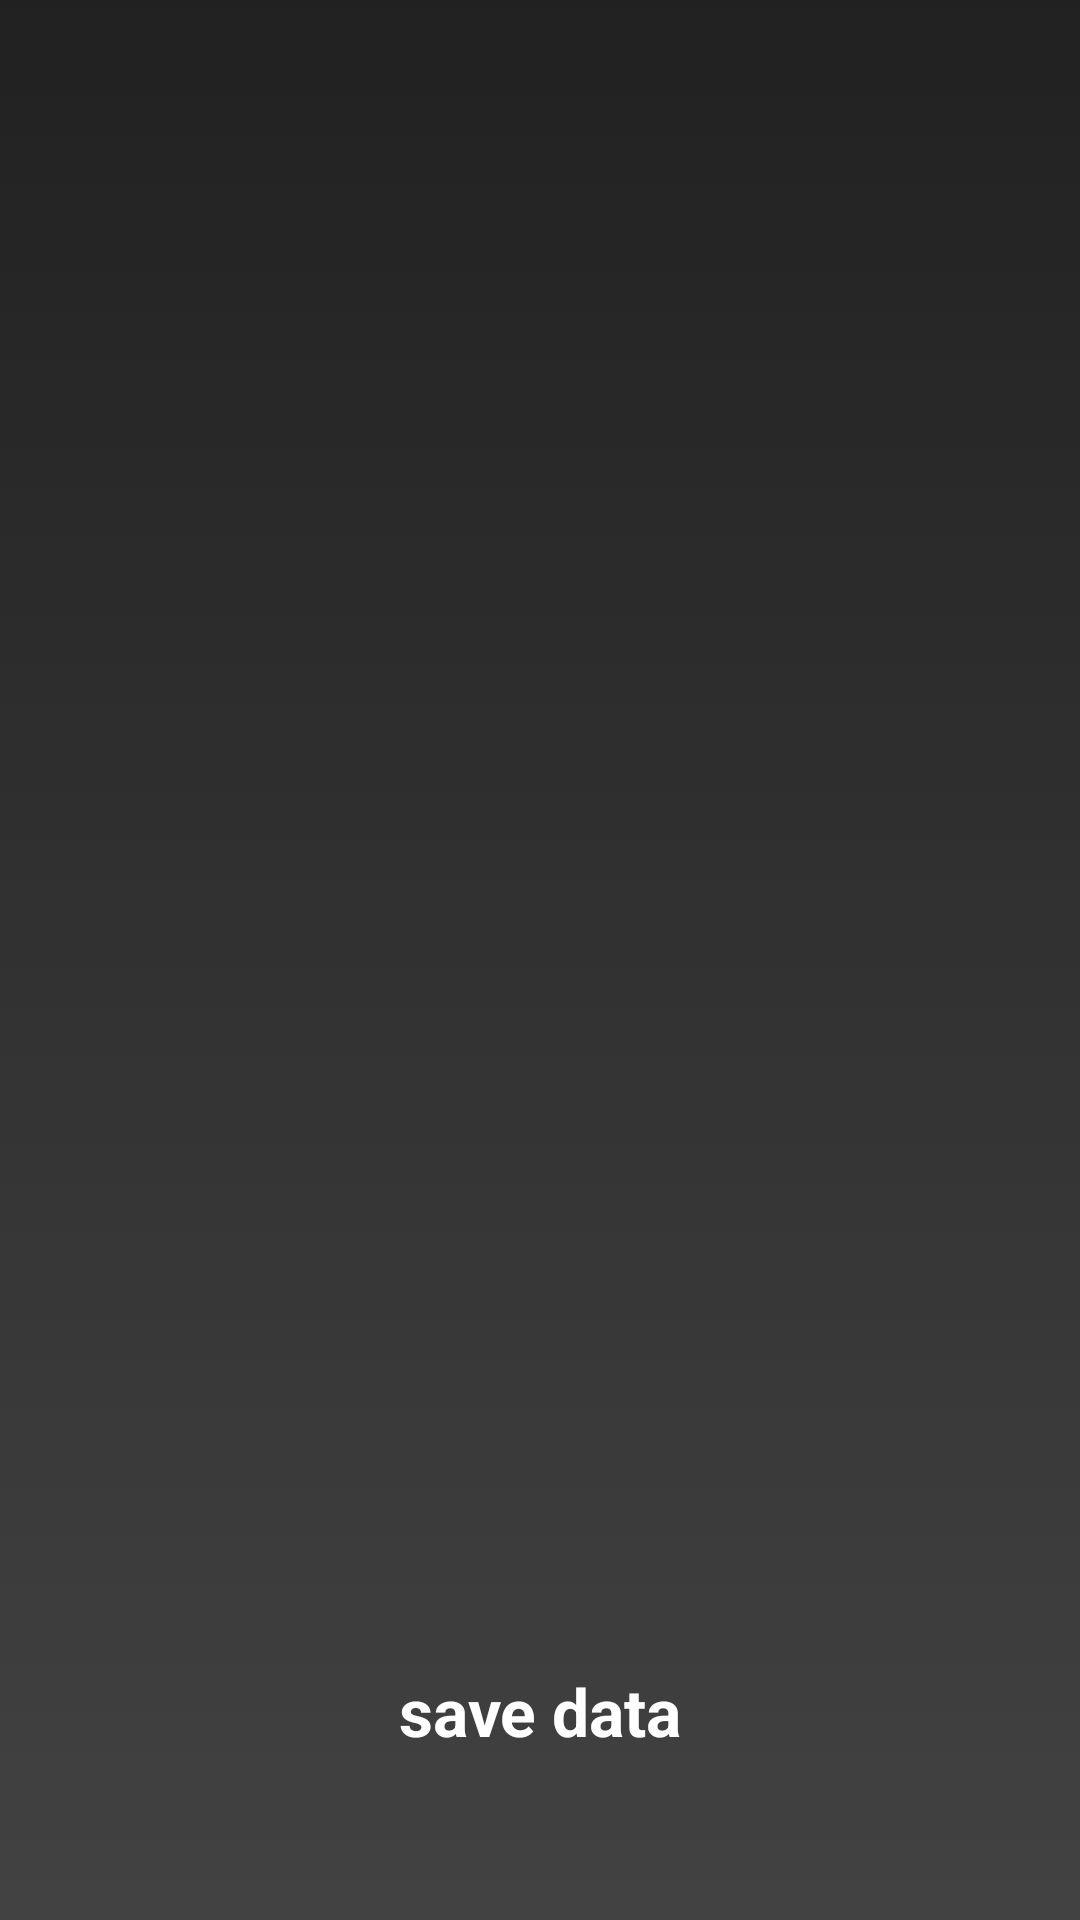

Layout XML and referenced resources for this Android screen:
<!-- AndroidManifest.xml: application theme AppTheme -->
<!-- res/layout/activity_save_data.xml -->
<?xml version="1.0" encoding="utf-8"?>
<LinearLayout xmlns:android="http://schemas.android.com/apk/res/android"
    xmlns:tools="http://schemas.android.com/tools"
    android:id="@+id/lay_save_data_activity"
    android:layout_width="match_parent"
    android:layout_height="match_parent"
    android:background="@drawable/gradient_layout_background"
    android:orientation="vertical"
    android:paddingLeft="10dp"
    android:paddingTop="20dp"
    android:paddingRight="10dp"
    android:paddingBottom="35dp"
    tools:context=".SaveDataActivity">

    <ScrollView
        android:id="@+id/sv_data"
        android:layout_width="match_parent"
        android:layout_height="0dp"
        android:layout_margin="10dp"
        android:layout_weight="1"
        android:background="@drawable/rounded_corner_layout">

        <TextView
            android:id="@+id/tv_data"
            android:layout_width="match_parent"
            android:layout_height="wrap_content"
            android:layout_margin="3dp"
            android:padding="10dp"
            android:textColor="@color/colorBlack"
            android:textSize="16sp" />
    </ScrollView>

    <Button
        android:id="@+id/bt_save_data"
        android:layout_width="match_parent"
        android:layout_height="wrap_content"
        android:layout_margin="10dp"
        android:background="@drawable/rounded_corner_button"
        android:padding="10dp"
        android:text="@string/bt_save_data"
        android:textColor="@color/colorWhite"
        android:textSize="22sp"
        android:textStyle="bold" />

</LinearLayout>
<!-- resources referenced by this layout -->
<resources>
  <color name="colorBlack">#000000</color>
  <color name="colorWhite">#FFFFFF</color>
  <!-- drawable gradient_layout_background (drawable) -->
  <?xml version="1.0" encoding="utf-8"?>
  <selector xmlns:android="http://schemas.android.com/apk/res/android">
      <item>
          <shape>
              <gradient
                  android:angle="90"
                  android:type="linear"
                  android:gradientRadius="200%p"
                  android:startColor="#424242"
                  android:endColor="#212121"
                  />
          </shape>
      </item>
  </selector>
  <string name="bt_save_data">save data</string>
  <style name="AppTheme" parent="Theme.AppCompat.Light.DarkActionBar">
          
          <item name="colorPrimary">@color/colorPrimary</item>
          <item name="colorPrimaryDark">@color/colorPrimaryDark</item>
          <item name="colorAccent">@color/colorAccent</item>
          <item name="android:textViewStyle">@style/TextViewStyle</item>
          <item name="android:imageButtonStyle">@style/ImageButtonBackgroundStyle</item>
          <item name="android:buttonStyle">@style/ButtonStyle</item>
      </style>
  <color name="colorPrimary">#424242</color>
  <color name="colorPrimaryDark">#212121</color>
  <color name="colorAccent">#00bfa5</color>
  <style name="TextViewStyle" parent="android:Widget.TextView">
          <item name="android:textColor">#FFFFFF</item>
          <item name="android:textStyle">bold</item>
          <item name="android:textSize">24sp</item>
      </style>
  <style name="ImageButtonBackgroundStyle" parent="android:Widget.ImageButton">
          <item name="android:background">@color/colorCyan</item>
      </style>
  <style name="ButtonStyle" parent="android:Widget.Button">
          <item name="android:background">@drawable/rounded_corner_button</item>
          <item name="android:textSize">22sp</item>
          <item name="android:textStyle">bold</item>
          <item name="android:padding">10dp</item>
      </style>
  <color name="colorCyan">#00bfa5</color>
</resources>
